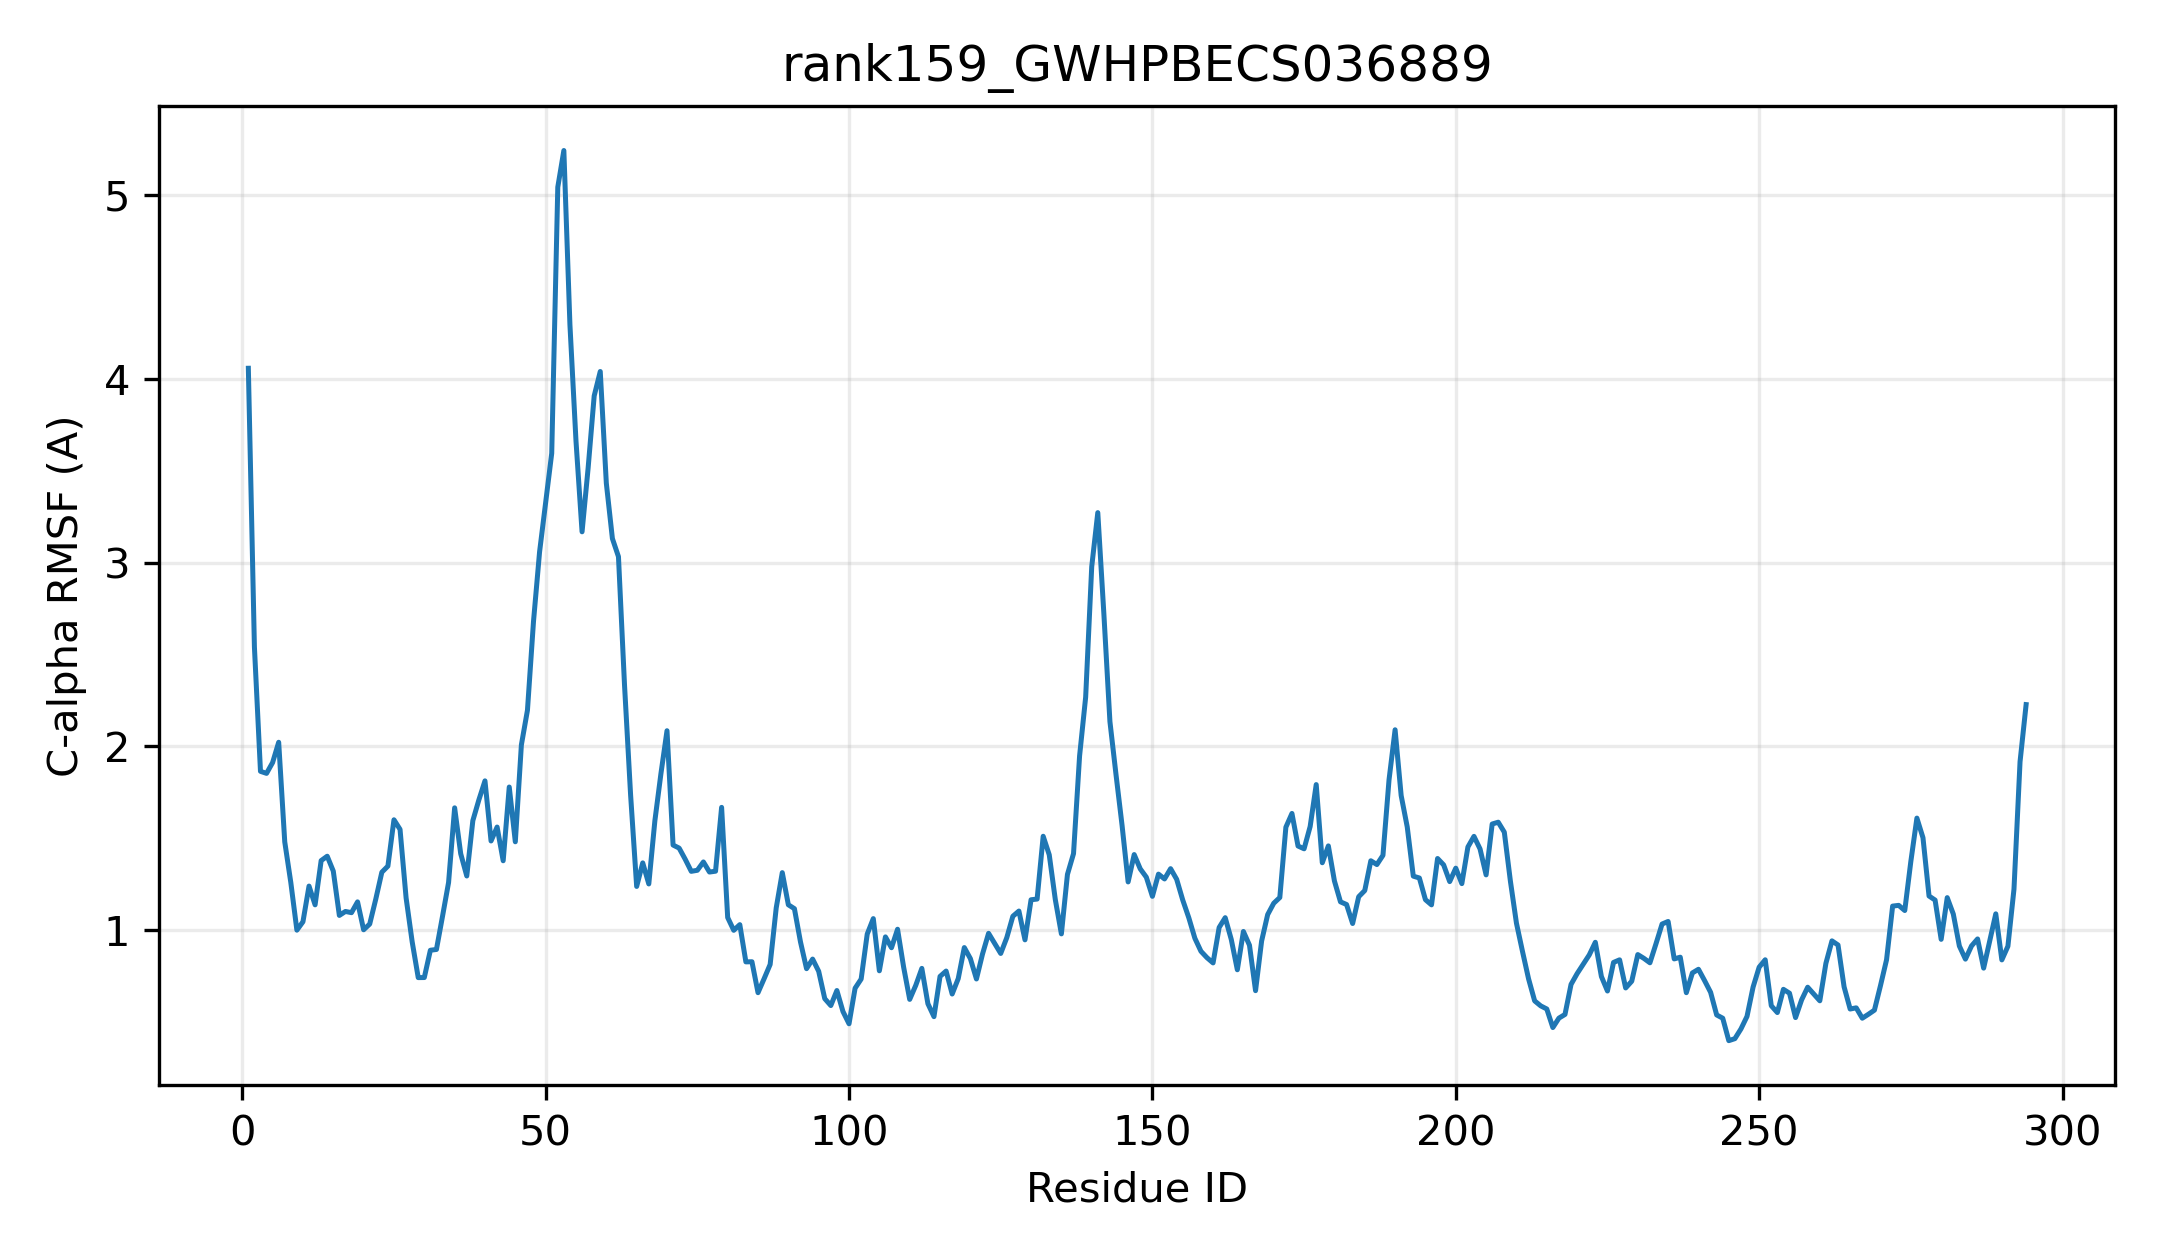

Source data for this figure (header and first rows):
resid, resname, ca_rmsf_A
1, MET, 4.059
2, ALA, 2.541
3, CYS, 1.864
4, ARG, 1.853
5, VAL, 1.912
6, THR, 2.023
7, SER, 1.48
8, PRO, 1.259
9, LEU, 0.9993
10, HIS, 1.045
11, ILE, 1.239
12, ALA, 1.137
13, PRO, 1.378
14, ASN, 1.402
15, PRO, 1.321
16, ALA, 1.08
17, ARG, 1.101
18, PHE, 1.095
19, PRO, 1.154
20, LEU, 1.001
21, ARG, 1.033
22, ASN, 1.168
23, THR, 1.315
24, SER, 1.348
25, THR, 1.6
26, SER, 1.548
27, ALA, 1.175
28, PHE, 0.9362
29, LEU, 0.741
30, PRO, 0.7414
31, PHE, 0.89
32, HIS, 0.8942
33, HIS, 1.075
34, PRO, 1.259
35, THR, 1.666
36, LYS, 1.416
37, LEU, 1.294
38, LYS, 1.596
39, SER, 1.709
40, ASP, 1.812
41, THR, 1.485
42, LEU, 1.561
43, ILE, 1.377
44, PRO, 1.779
45, PRO, 1.481
46, LEU, 2.008
47, SER, 2.197
48, LEU, 2.681
49, THR, 3.06
50, ASN, 3.328
51, SER, 3.596
52, SER, 5.045
53, MET, 5.245
54, ALA, 4.297
55, THR, 3.663
56, VAL, 3.168
57, ASN, 3.516
58, GLY, 3.909
59, SER, 4.041
60, SER, 3.433
... 234 more rows
